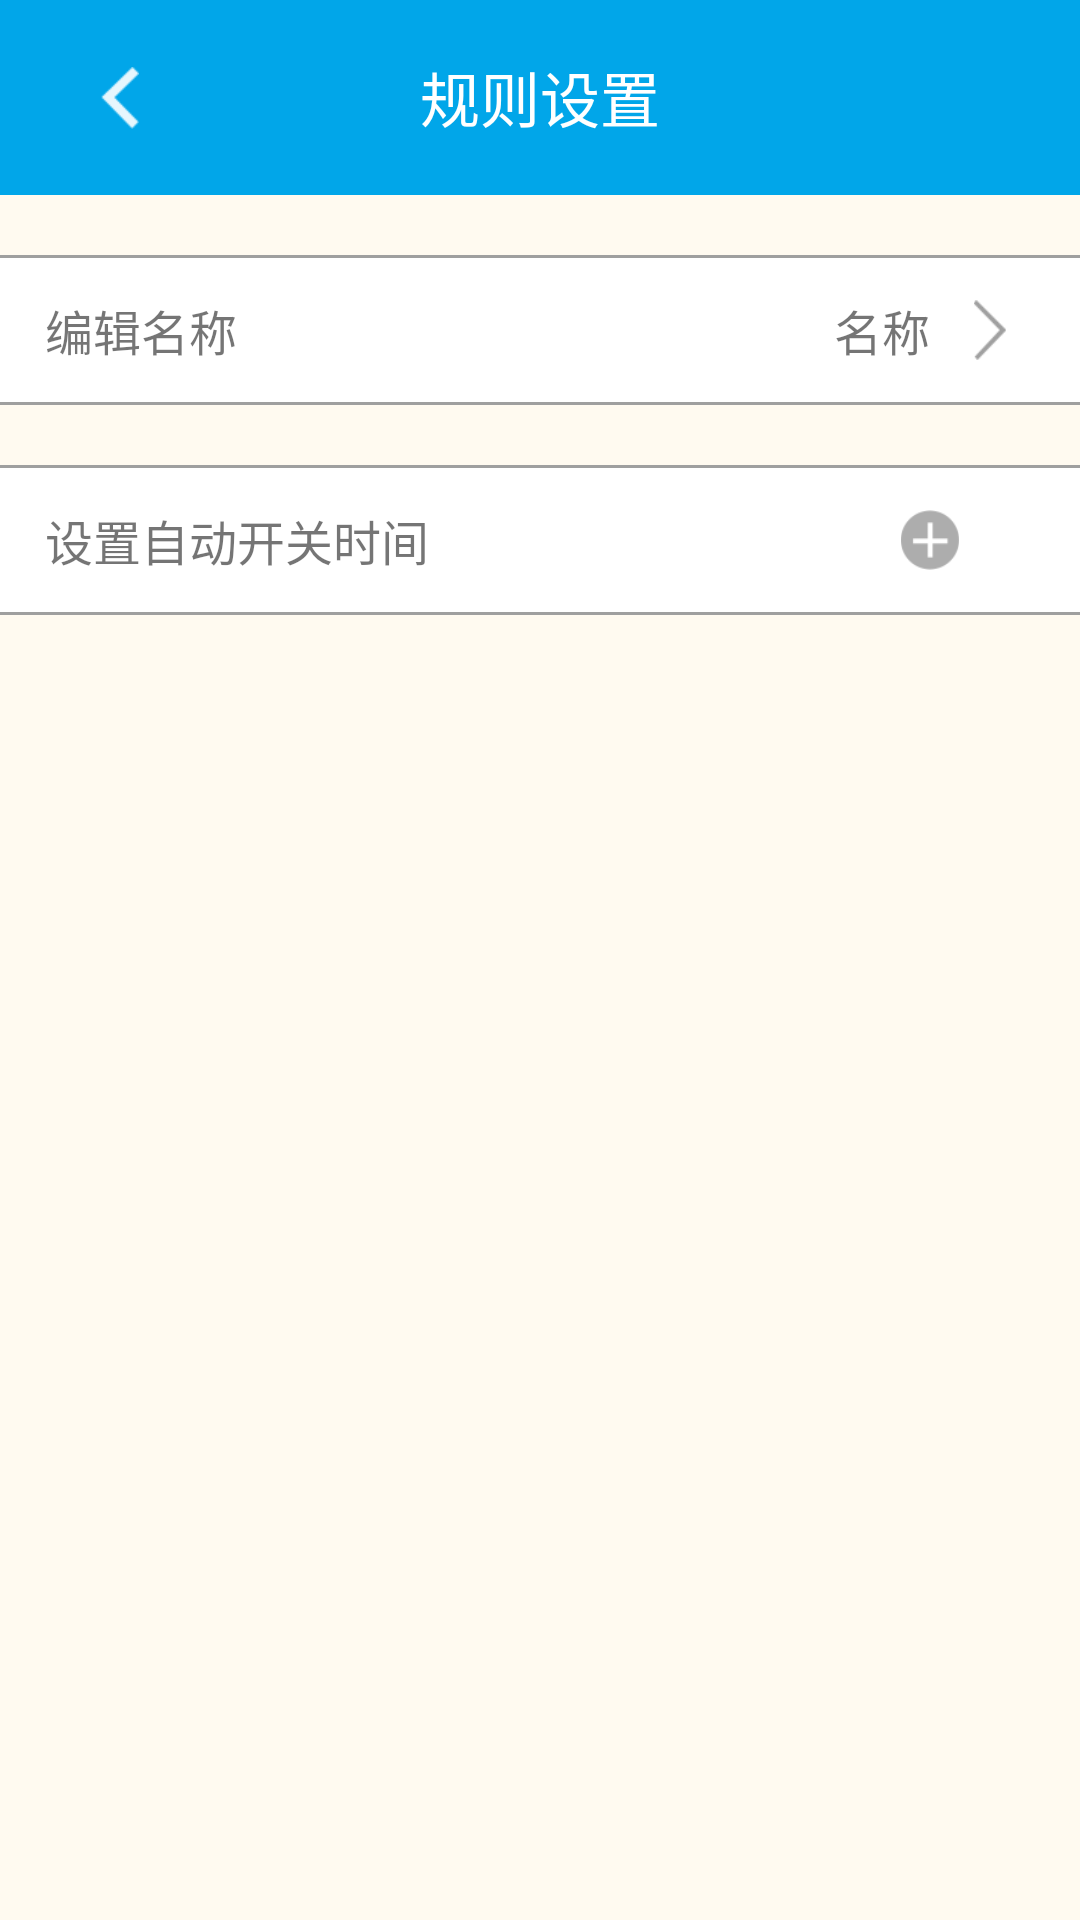

Produce the Android XML layout that renders to this screen, including the resource entries it uses.
<!-- AndroidManifest.xml: application theme AppTheme -->
<!-- res/layout/activity_timer.xml -->
<?xml version="1.0" encoding="utf-8"?>
<RelativeLayout xmlns:android="http://schemas.android.com/apk/res/android"
    xmlns:tools="http://schemas.android.com/tools"
    android:layout_width="match_parent"
    android:layout_height="match_parent"
    android:background="@color/color_backgd1"
    tools:context=".activity.TimerActivity">
    <RelativeLayout
        android:id="@+id/top"
        android:background="#01a6e9"
        android:layout_width="match_parent"
        android:layout_height="65dp">

        <TextView
            android:text="规则设置"
            android:id="@+id/fish_text"
            android:textSize="20sp"
            android:layout_centerInParent="true"
            android:textColor="@android:color/white"
            android:layout_width="wrap_content"
            android:layout_height="wrap_content" />
        <ImageButton
            android:background="@null"
            android:src="@drawable/shape"
            android:id="@+id/backBtn"
            android:layout_width="80dp"
            android:layout_height="match_parent" />
    </RelativeLayout>

    <RelativeLayout
        android:id="@+id/rl"
        android:layout_marginTop="20dp"
        android:layout_below="@+id/top"
        android:background="@android:color/white"
        android:layout_width="match_parent"
        android:layout_height="50dp">

        <TextView
            android:layout_marginStart="15dp"
            android:text="编辑名称"
            android:textSize="16sp"
            android:layout_centerVertical="true"
            android:layout_width="wrap_content"
            android:layout_height="wrap_content" />

        <TextView
            android:id="@+id/name_Tv"
            android:layout_toStartOf="@+id/nameEdit_Iv"
            android:layout_centerVertical="true"
            android:text="名称"
            android:textSize="16sp"
            android:layout_width="wrap_content"
            android:layout_height="wrap_content" />

        <RelativeLayout
            android:id="@+id/nameEdit_Iv"
            android:layout_marginEnd="10dp"
            android:layout_centerVertical="true"
            android:layout_alignParentEnd="true"
            android:layout_width="40dp"
            android:layout_height="match_parent">
            <ImageView
                android:layout_centerInParent="true"
                android:src="@drawable/arrowcopy"
                android:layout_width="20dp"
                android:layout_height="20dp" />
        </RelativeLayout>

        <View
            android:layout_alignParentTop="true"
            android:background="@color/color_lin2"
            android:layout_width="match_parent"
            android:layout_height="1dp"/>
        <View
            android:layout_alignParentBottom="true"
            android:background="@color/color_lin2"
            android:layout_width="match_parent"
            android:layout_height="1dp"/>
    </RelativeLayout>

    <LinearLayout
        android:layout_below="@+id/rl"
        android:layout_marginTop="20dp"
        android:orientation="vertical"
        android:layout_width="match_parent"
        android:layout_height="wrap_content">
        <RelativeLayout
            android:focusableInTouchMode="true"
            android:background="@android:color/white"
            android:layout_width="match_parent"
            android:layout_height="50dp">

            <TextView
                android:layout_marginStart="15dp"
                android:text="设置自动开关时间"
                android:textSize="16sp"
                android:layout_centerVertical="true"
                android:layout_width="wrap_content"
                android:layout_height="wrap_content" />

            <RelativeLayout
                android:focusableInTouchMode="true"
                android:id="@+id/addTime_Iv"
                android:layout_marginEnd="10dp"
                android:layout_centerVertical="true"
                android:layout_alignParentEnd="true"
                android:layout_width="80dp"
                android:layout_height="match_parent">
                <ImageView
                    android:layout_centerInParent="true"
                    android:src="@drawable/addtimebtn"
                    android:layout_width="20dp"
                    android:layout_height="20dp" />
            </RelativeLayout>

            <View
                android:layout_alignParentTop="true"
                android:background="@color/color_lin2"
                android:layout_width="match_parent"
                android:layout_height="1dp"/>
            <View
                android:layout_alignParentBottom="true"
                android:background="@color/color_lin2"
                android:layout_width="match_parent"
                android:layout_height="1dp"/>
        </RelativeLayout>

        <ListView
            android:background="@android:color/white"
            android:id="@+id/timeinfo_Listview"
            android:layout_width="match_parent"
            android:layout_height="wrap_content">
        </ListView>
    </LinearLayout>
</RelativeLayout>
<!-- resources referenced by this layout -->
<resources>
  <color name="color_backgd1">#FFFAF0</color>
  <color name="color_lin2">#9f9f9f</color>
  <!-- drawable addtimebtn: png bitmap (drawable-xhdpi, 1792 bytes) -->
  <!-- drawable arrowcopy: png bitmap (drawable-xhdpi, 1538 bytes) -->
  <!-- drawable shape: png bitmap (drawable-xhdpi, 1506 bytes) -->
  <style name="AppTheme" parent="Theme.AppCompat.Light.DarkActionBar">
          
          <item name="colorPrimary">@color/colorPrimary</item>
          <item name="colorPrimaryDark">@color/colorPrimaryDark</item>
          <item name="colorAccent">@color/colorAccent</item>
      </style>
  <color name="colorPrimary">#3F51B5</color>
  <color name="colorPrimaryDark">#303F9F</color>
  <color name="colorAccent">#FF4081</color>
</resources>
